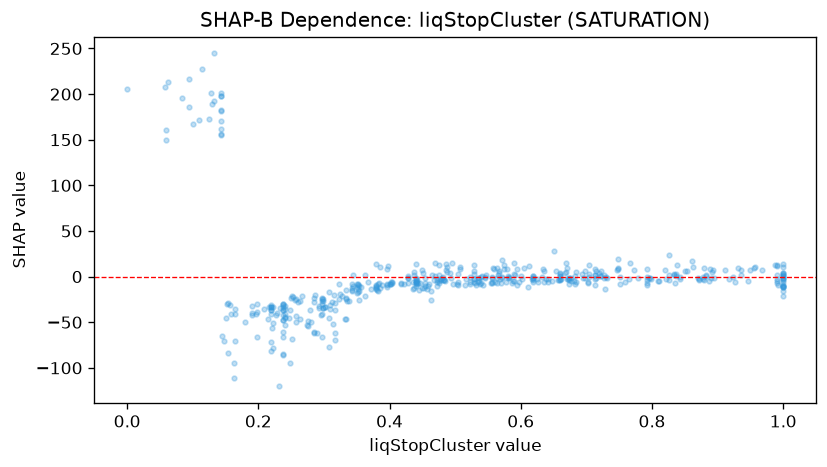

The data file committed next to this chart (first rows):
feature_value, shap_value
0.635, 5.685
0.87, -2.076
0.238, -48.02
0.713, 1.285
0.556, -7.555
0.299, -24.22
0.059, 160.3
0.238, -41.93
0.618, -1.577
0.143, 200.8
0.56, -5.839
0.59, -5.326
0.44, -5.489
0.257, -24.25
0.504, 3.279
0.605, 9.916
0.057, 207.6
0.482, -0.001056
0.792, 8.536
0.66, 0.8159
0.317, -28.65
0.164, -40.76
0.095, 216.1
0.257, -49.4
0.148, -70.32
0.164, -35.02
0.438, -12.73
0.627, -6.281
0.463, -25.68
0.381, -15.02
0.223, -50.49
0.693, 2.756
0.539, -7.421
0.478, -3.48
0.918, -2.839
0.208, -35.46
0.428, -7.533
0.792, -9.561
0.636, -5.84
0.66, 0.7239
0.563, -1.678
0.396, -9.366
0.317, -36.88
0.228, -40.3
0.449, -12.91
0.575, 8.456
0.401, -8.057
0.542, -9.628
0.143, 181.8
0.238, -30.19
0.13, 189.5
0.386, -12.27
0.535, -5.601
0.333, -24.33
0.307, -17.21
0.582, -1.694
0.473, -10.35
0.353, -15.78
0.729, -13.16
0.58, 0.5269
... 435 more rows
